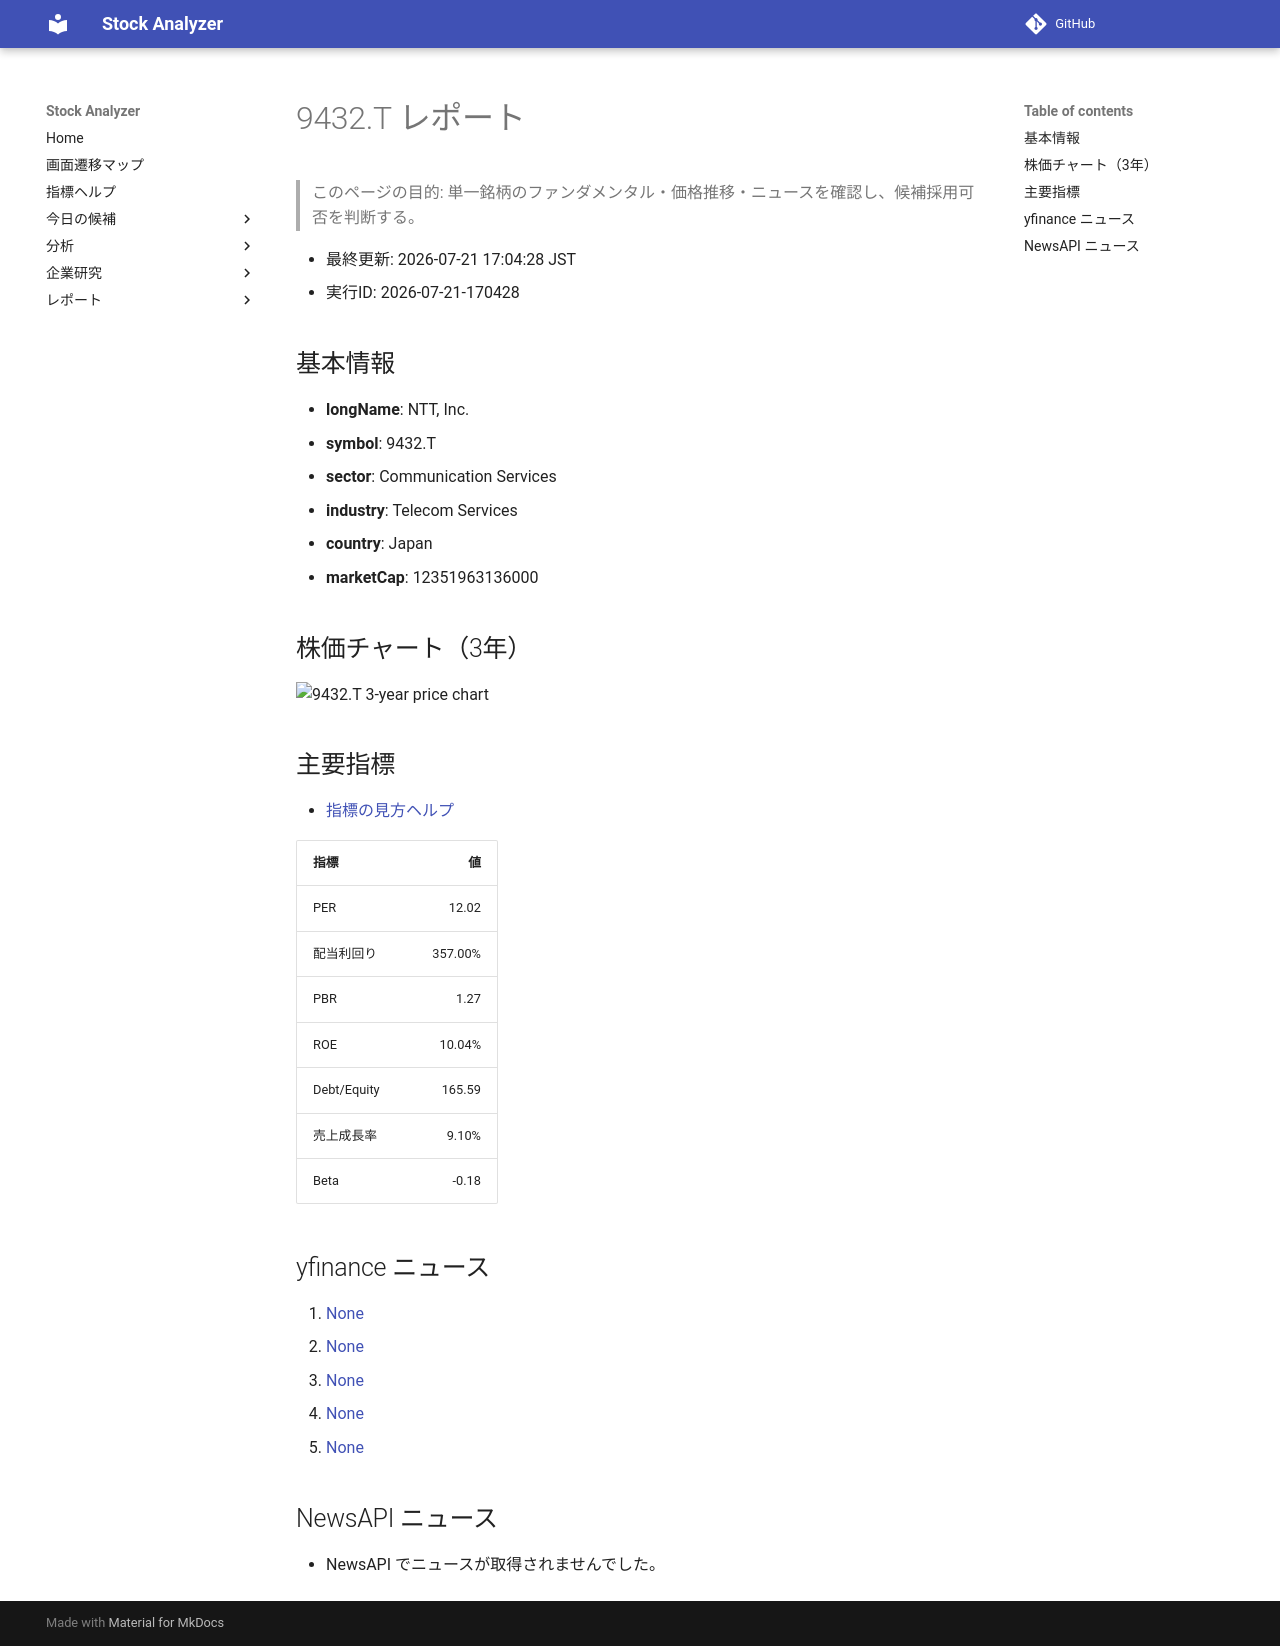

repository: Yumi-note/Making-APP · page: reports/2026-07-21/170428/9432_T/index.html · generator: mkdocs

# 9432.T レポート

> このページの目的: 単一銘柄のファンダメンタル・価格推移・ニュースを確認し、候補採用可否を判断する。

- 最終更新: 2026-07-21 17:04:28 JST
- 実行ID: 2026-07-21-170428

## 基本情報

- **longName**: NTT, Inc.
- **symbol**: 9432.T
- **sector**: Communication Services
- **industry**: Telecom Services
- **country**: Japan
- **marketCap**: 12351963136000

## 株価チャート（3年）

![9432.T 3-year price chart](9432_T_3y.png)

## 主要指標

- [指標の見方ヘルプ](../../../../indicators.md)

| 指標 | 値 |
|---|---:|
| PER | 12.02 |
| 配当利回り | 357.00% |
| PBR | 1.27 |
| ROE | 10.04% |
| Debt/Equity | 165.59 |
| 売上成長率 | 9.10% |
| Beta | -0.18 |

## yfinance ニュース

1. [None](None)
2. [None](None)
3. [None](None)
4. [None](None)
5. [None](None)

## NewsAPI ニュース

- NewsAPI でニュースが取得されませんでした。
